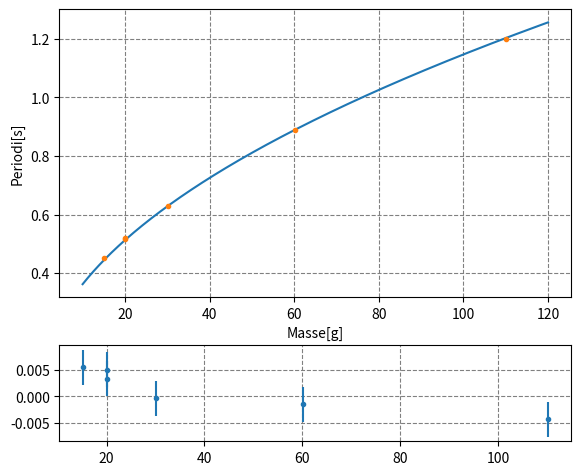
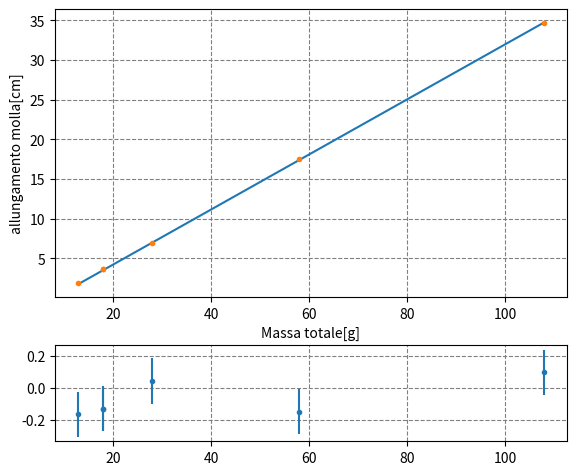

Source code (Python) for these figures, in order:
import numpy as np
from matplotlib import pyplot as plt
from scipy.optimize import curve_fit
mm=6.903
m_pe=7.813
s_m=0.001
l_0=19.0
l_i=np.array([20.9,22.6,22.6,25.9,36.5,53.6])
m_i=np.array([5.006,10.007,10.009,20.019,50.024,100.030])
#per 30 periodi
t_i=np.array([13.54,15.58,15.53,18.87,26.63,35.97])
t_i=t_i/30
s_t_i=0.1/30
M_i=m_i+np.full(len(m_i),m_pe)
M_tot=M_i+(mm/3)

def T(M_tot,k):
    return 2*np.pi*np.sqrt(M_tot/k)
popt,pcov=curve_fit(T,M_tot,t_i,absolute_sigma=True,sigma=np.full(len(t_i),s_t_i))

fig=plt.figure("Grafico periodo-massa")
fig.add_axes((0.1, 0.37, 0.8, 0.6))
plt.grid(which='both', ls='dashed', color='gray')
k_hat=popt
n=np.linspace(10,120,1000)
plt.plot(n,T(n,k_hat))
plt.ylabel('Periodi[s]')
plt.xlabel('Masse[g]')

plt.errorbar(M_tot,t_i,fmt='.',yerr=s_t_i)

fig.add_axes((0.1, 0.07, 0.8, 0.2))
plt.grid(which='both', ls='dashed', color='gray')
plt.errorbar(M_tot,t_i-T(M_tot,k_hat),yerr=s_t_i,fmt='.')
#plt.savefig('grafico_periodo-massa.pdf')

chi2_k=np.sum(((T(M_tot,k_hat)-t_i)/s_t_i)**2)
print(chi2_k/5,'+-',np.sqrt(2/5))

plt.show()
s_k=np.sqrt(pcov.diagonal())
k=k_hat
print('k_hat=',k_hat,'+-',s_k)

d_l=np.full(len(l_i),l_0)-l_i

def D_l(m,g,k):
    return (m-7.813)*(g/-k)

s_l=np.full(len(d_l),0.1)
s_lp=np.sqrt(2*(s_l**2))
g_hat=980.0

popt,pcov=curve_fit(D_l,M_i,d_l,absolute_sigma=True,sigma=s_lp,p0=(g_hat,3006.))
g_hat,k_hat=popt
c=0
while c<5:
    popt,pcov=curve_fit(D_l,M_i,d_l,absolute_sigma=True,sigma=s_lp,p0=(g_hat,k_hat))
    g_hat,k_hat=popt
    c+=1
print(pcov)
s_m=np.full(len(m_i),0.001)



#s_g=np.sqrt(np.sum(s_lp/(s_m)))
s_g,s_k=np.sqrt(pcov.diagonal())
print(np.sqrt(pcov.diagonal()))




fig=plt.figure("Grafico allungamento-massa")
fig.add_axes((0.1, 0.37, 0.8, 0.6))
plt.grid(which='both', ls='dashed', color='gray')
x=np.linspace(np.min(M_i),np.max(M_i),1000)
plt.plot(x,-D_l(x,g_hat,k_hat))
plt.errorbar(M_i,-d_l,fmt='.',yerr=s_lp)
plt.ylabel('allungamento molla[cm]')
plt.xlabel('Massa totale[g]')

fig.add_axes((0.1, 0.07, 0.8, 0.2))
plt.grid(which='both', ls='dashed', color='gray')
plt.errorbar(M_i,d_l-D_l(M_i,g_hat,k_hat),yerr=s_lp,fmt='.')

#plt.savefig('grafico_allungamento-massa.pdf')
plt.show()
print('g=',g_hat,'+-',s_g)

print('k=',k_hat,'+-',s_k)


chi2=np.sum(((d_l-D_l(M_i,g_hat,k_hat))/(s_lp))**2)
print(chi2/5,'+-',np.sqrt(2/5))
